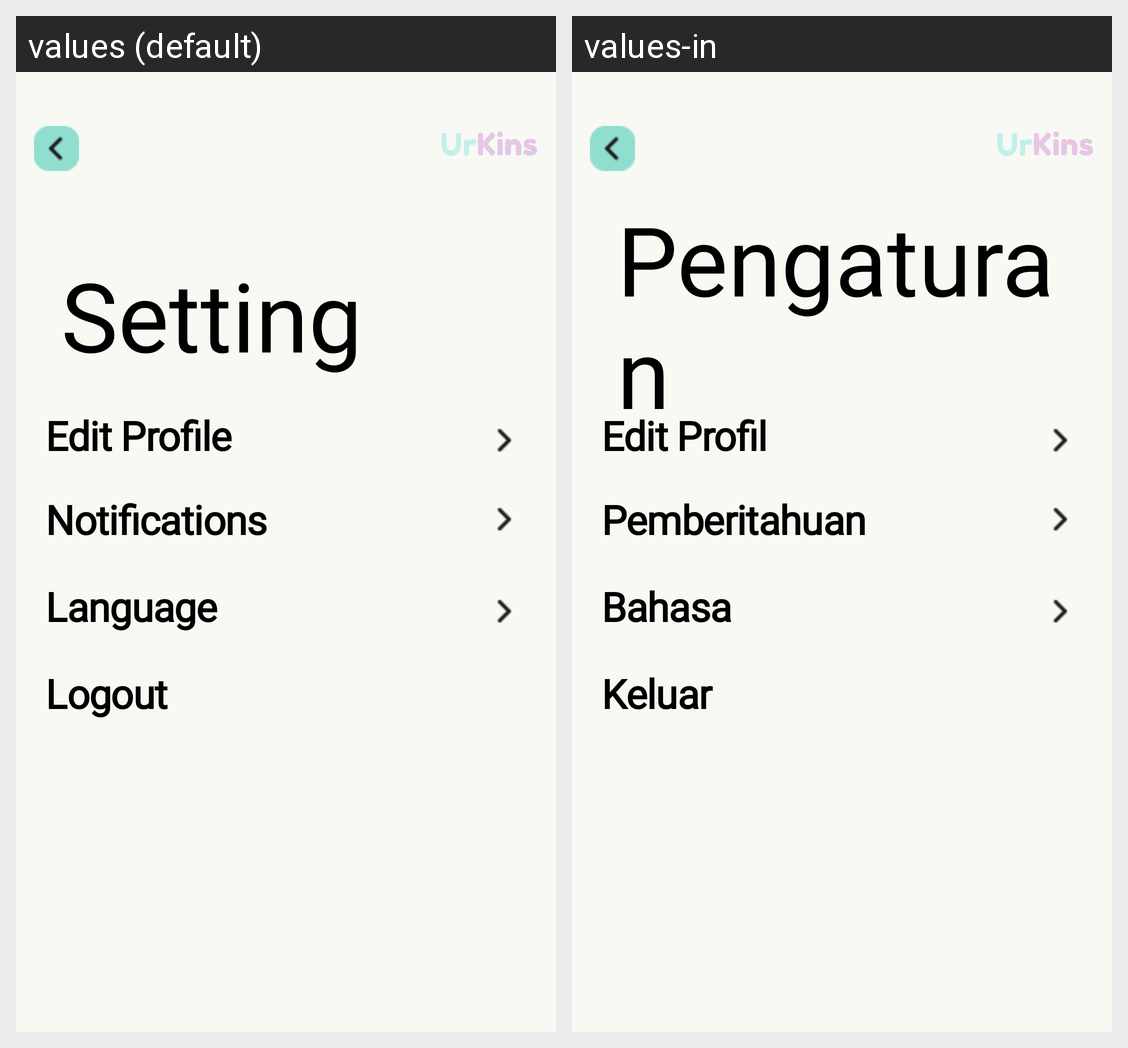

Translations of the strings shown on this Android screen, per locale in the grid:
Android screen res/layout/activity_setting.xml rendered under 2 locales, left to right: values (default), values-in. Device: Nexus 5 (rendered at 1080×1920; each locale shown at half size, 540×960, under a caption strip naming it); theme Theme.UrKins.
Strings drawn on this screen, with the default value and each locale's value (text and hints the layout hard-codes, and strings that could not be matched under every locale, appear in the picture but are not listed):

setting
  values: Setting
  values-in: Pengaturan

edit_profile
  values: Edit Profile
  values-in: Edit Profil

notification
  values: Notifications
  values-in: Pemberitahuan

language
  values: Language
  values-in: Bahasa

Logout
  values: Logout
  values-in: Keluar
